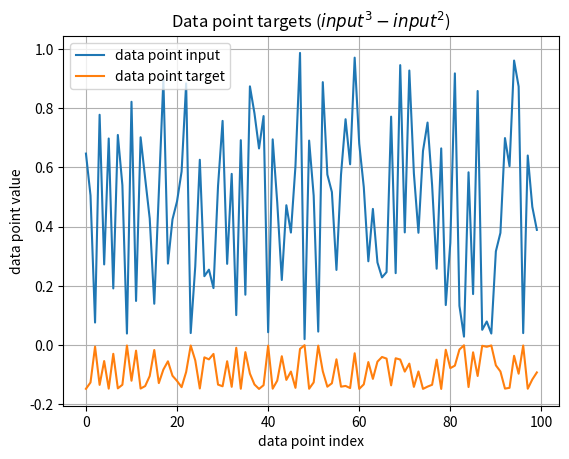

Write Python code to recreate this figure.
import matplotlib.pyplot as plt
import numpy as np


def plotFunction():
    xValues = np.random.random(100)

    yValues = xValues ** 3 - xValues ** 2

    # Bonus: Plot data points
    fig, ax = plt.subplots()
    ax.plot(range(0, 100), xValues, label="data point input")
    ax.plot(range(0, 100), yValues, label="data point target")

    ax.set(xlabel='data point index', ylabel='data point value',
           title='Data point targets ($input^3 - input^2$)')
    plt.legend()
    ax.grid()

    plt.show()


if __name__ == '__main__':
    plotFunction()
